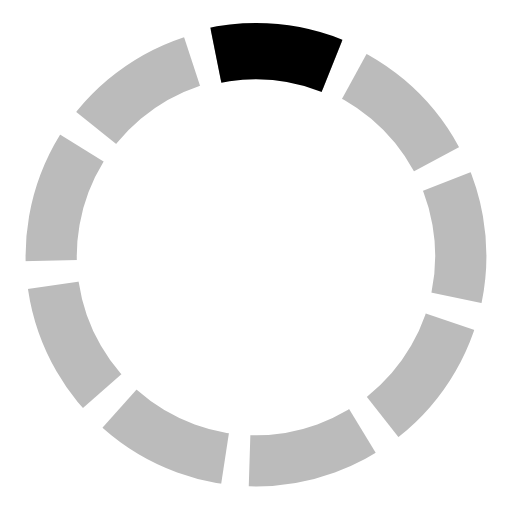
t = 0.00 s
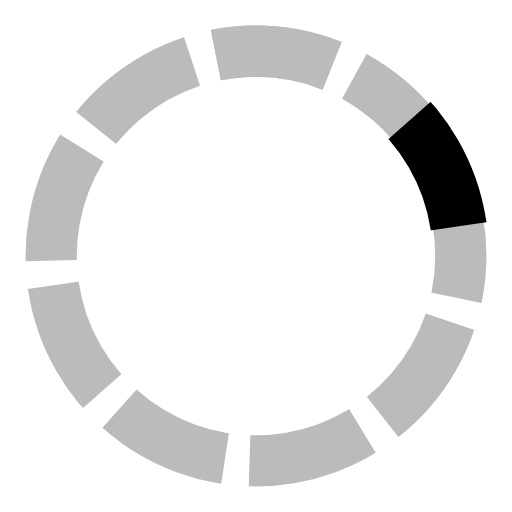
t = 0.13 s
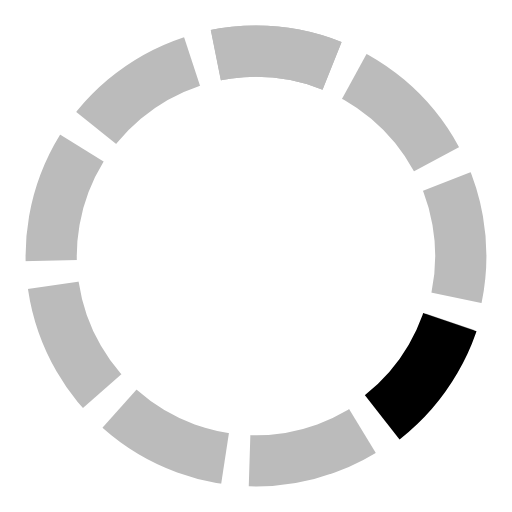
t = 0.27 s
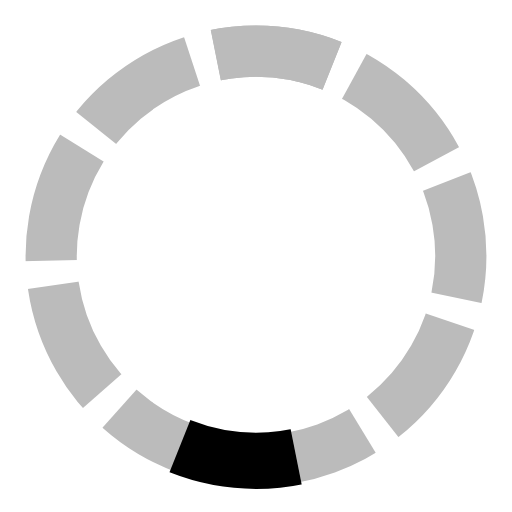
t = 0.40 s
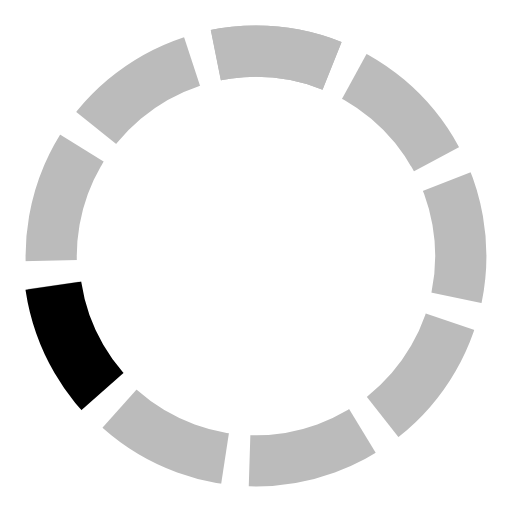
t = 0.53 s
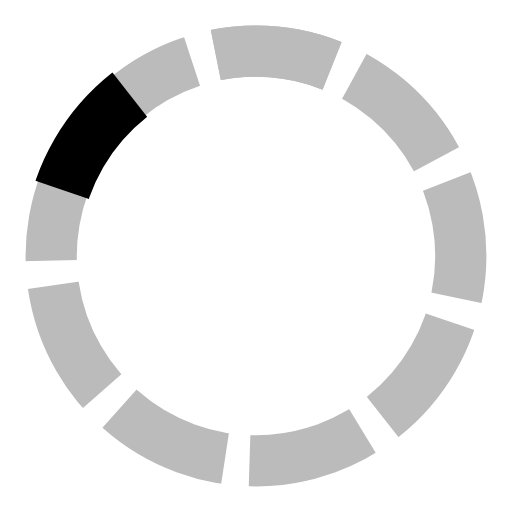
t = 0.67 s

The animated SVG that drew these frames (rendered in a browser with its animation timeline set to each time). Animation: 1 SMIL element (animateTransform=1); one cycle of 0.80 s, repeats indefinitely.

<?xml version="1.0" encoding="UTF-8" standalone="no"?>
<!DOCTYPE svg PUBLIC "-//W3C//DTD SVG 1.1//EN"
	"http://www.w3.org/Graphics/SVG/1.1/DTD/svg11.dtd">
<svg version="1.1" viewBox="0 0 100 100" preserveAspectRatio="xMidYMid" xmlns="http://www.w3.org/2000/svg" xmlns:xlink="http://www.w3.org/1999/xlink">
	<g>
		<defs>
			<clipPath id="ips_loader_ellipse">
				<path d="M 50 50 L 40 0 L 70 0 z"/>
			</clipPath>

			<ellipse id="ips_loader" clip-path="url(#ips_loader_ellipse)" cx="50" cy="50" rx="40" ry="40" style="fill:none; stroke:#bbb" stroke-width="10"/>
		</defs>
		
		<use xlink:href="#ips_loader"/>
		<use xlink:href="#ips_loader" transform="rotate(40 50 50)"/>
		<use xlink:href="#ips_loader" transform="rotate(80 50 50)"/>
		<use xlink:href="#ips_loader" transform="rotate(120 50 50)"/>
		<use xlink:href="#ips_loader" transform="rotate(160 50 50)"/>
		<use xlink:href="#ips_loader" transform="rotate(200 50 50)"/>
		<use xlink:href="#ips_loader" transform="rotate(240 50 50)"/>
		<use xlink:href="#ips_loader" transform="rotate(280 50 50)"/>
		<use xlink:href="#ips_loader" transform="rotate(320 50 50)"/>
		<use xlink:href="#ips_loader" transform="rotate(360 50 50)"/>

		<ellipse clip-path="url(#ips_loader_ellipse)" cx="50" cy="50" rx="40" ry="40" style="fill:none; stroke:#000" stroke-width="11">
			<animateTransform dur="0.8s" calcMode="linear" attributeName="transform" attributeType="XML" type="rotate" values="0 50 50; 40 50 50; 80 50 50; 120 50 50;160 50 50; 200 50 50; 240 50 50; 280 50 50; 320 50 50;360 50 50" repeatCount="indefinite" additive="replace"/>
		</ellipse>  
	</g>
</svg>